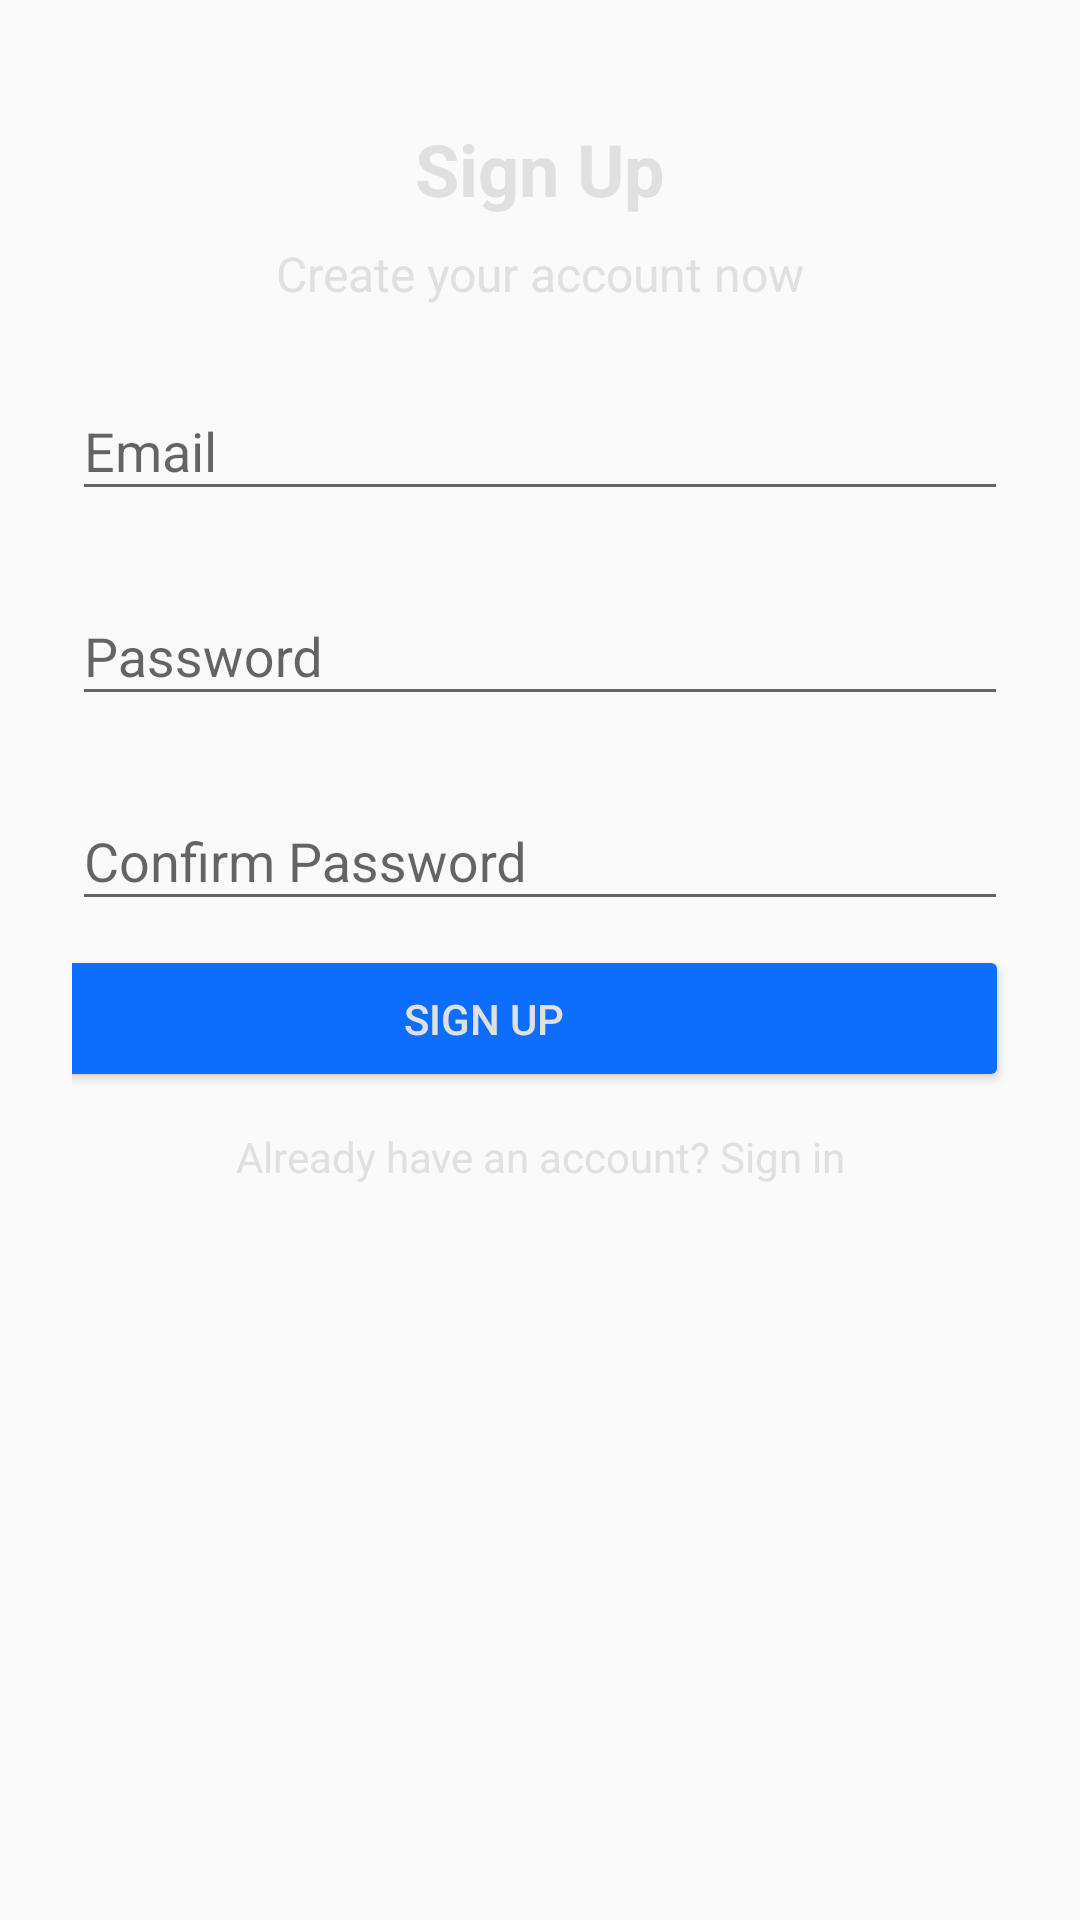

Here is an Android app screen rendered from its layout file. Give the layout XML and the strings, colors and styles it references.
<!-- AndroidManifest.xml: activity theme Theme.AppCompat.NoActionBar -->
<!-- res/layout/activity_sign_up.xml -->
<androidx.constraintlayout.widget.ConstraintLayout xmlns:android="http://schemas.android.com/apk/res/android"
    xmlns:app="http://schemas.android.com/apk/res-auto"
    xmlns:tools="http://schemas.android.com/tools"
    android:layout_width="match_parent"
    android:layout_height="match_parent"
    android:background="@drawable/background_img"
    android:padding="24dp"
    tools:context=".SignUpActivity">

    
    <TextView
        android:id="@+id/tv_sign_up_heading"
        android:layout_width="wrap_content"
        android:layout_height="wrap_content"
        android:layout_marginTop="16dp"
        android:gravity="center"
        android:text="Sign Up"
        android:textColor="@color/light_gray"
        android:textSize="24sp"
        android:textStyle="bold"
        app:layout_constraintEnd_toEndOf="parent"
        app:layout_constraintStart_toStartOf="parent"
        app:layout_constraintTop_toTopOf="parent" />

    
    <TextView
        android:id="@+id/tv_create_account"
        android:layout_width="wrap_content"
        android:layout_height="wrap_content"
        android:layout_marginTop="8dp"
        android:gravity="center"
        android:text="Create your account now"
        android:textColor="@color/light_gray"
        android:textSize="16sp"
        app:layout_constraintEnd_toEndOf="parent"
        app:layout_constraintStart_toStartOf="parent"
        app:layout_constraintTop_toBottomOf="@id/tv_sign_up_heading" />

    
    <com.google.android.material.textfield.TextInputLayout
        android:id="@+id/emailLayout"
        android:layout_width="0dp"
        android:layout_height="wrap_content"
        android:layout_marginTop="16dp"
        android:hint="Email"
        app:boxStrokeColor="@color/primary"
        app:layout_constraintEnd_toEndOf="parent"
        app:layout_constraintStart_toStartOf="parent"
        app:layout_constraintTop_toBottomOf="@id/tv_create_account">

        <com.google.android.material.textfield.TextInputEditText
            android:id="@+id/et_email"
            android:layout_width="match_parent"
            android:layout_height="wrap_content"
            android:inputType="textEmailAddress" />
    </com.google.android.material.textfield.TextInputLayout>

    
    <com.google.android.material.textfield.TextInputLayout
        android:id="@+id/passwordLayout"
        android:layout_width="0dp"
        android:layout_height="wrap_content"
        android:layout_marginTop="16dp"
        android:hint="Password"
        app:boxStrokeColor="@color/primary"
        app:layout_constraintEnd_toEndOf="parent"
        app:layout_constraintStart_toStartOf="parent"
        app:layout_constraintTop_toBottomOf="@id/emailLayout">

        <com.google.android.material.textfield.TextInputEditText
            android:id="@+id/et_password"
            android:layout_width="match_parent"
            android:layout_height="wrap_content"
            android:inputType="textPassword" />
    </com.google.android.material.textfield.TextInputLayout>

    
    <com.google.android.material.textfield.TextInputLayout
        android:id="@+id/confirmPasswordLayout"
        android:layout_width="0dp"
        android:layout_height="wrap_content"
        android:layout_marginTop="16dp"
        android:hint="Confirm Password"
        app:boxStrokeColor="@color/primary"
        app:layout_constraintEnd_toEndOf="parent"
        app:layout_constraintStart_toStartOf="parent"
        app:layout_constraintTop_toBottomOf="@id/passwordLayout">

        <com.google.android.material.textfield.TextInputEditText
            android:id="@+id/et_confirmPassword"
            android:layout_width="match_parent"
            android:layout_height="wrap_content"
            android:inputType="textPassword" />
    </com.google.android.material.textfield.TextInputLayout>

    
    <Button
        android:id="@+id/btn_signup"
        android:layout_width="350dp"
        android:layout_height="49dp"
        android:layout_marginTop="8dp"
        android:backgroundTint="@color/primary"
        android:text="Sign Up"
        android:textColor="@color/light_gray"
        app:layout_constraintEnd_toEndOf="parent"
        app:layout_constraintHorizontal_bias="1.0"
        app:layout_constraintStart_toStartOf="parent"
        app:layout_constraintTop_toBottomOf="@id/confirmPasswordLayout" />

    
    <TextView
        android:id="@+id/tv_signin_prompt"
        android:layout_width="wrap_content"
        android:layout_height="wrap_content"
        android:layout_marginTop="12dp"
        android:gravity="center"
        android:text="Already have an account? Sign in"
        android:textColor="@color/light_gray"
        android:textSize="14sp"
        app:layout_constraintEnd_toEndOf="parent"
        app:layout_constraintStart_toStartOf="parent"
        app:layout_constraintTop_toBottomOf="@id/btn_signup" />

</androidx.constraintlayout.widget.ConstraintLayout>
<!-- resources referenced by this layout -->
<resources>
  <color name="light_gray">#E0E0E0</color>
  <color name="primary">#0d6efd</color>
  <style name="Theme.AppCompat.NoActionBar" parent="Theme.AppCompat.Light.NoActionBar">
          
      </style>
</resources>
